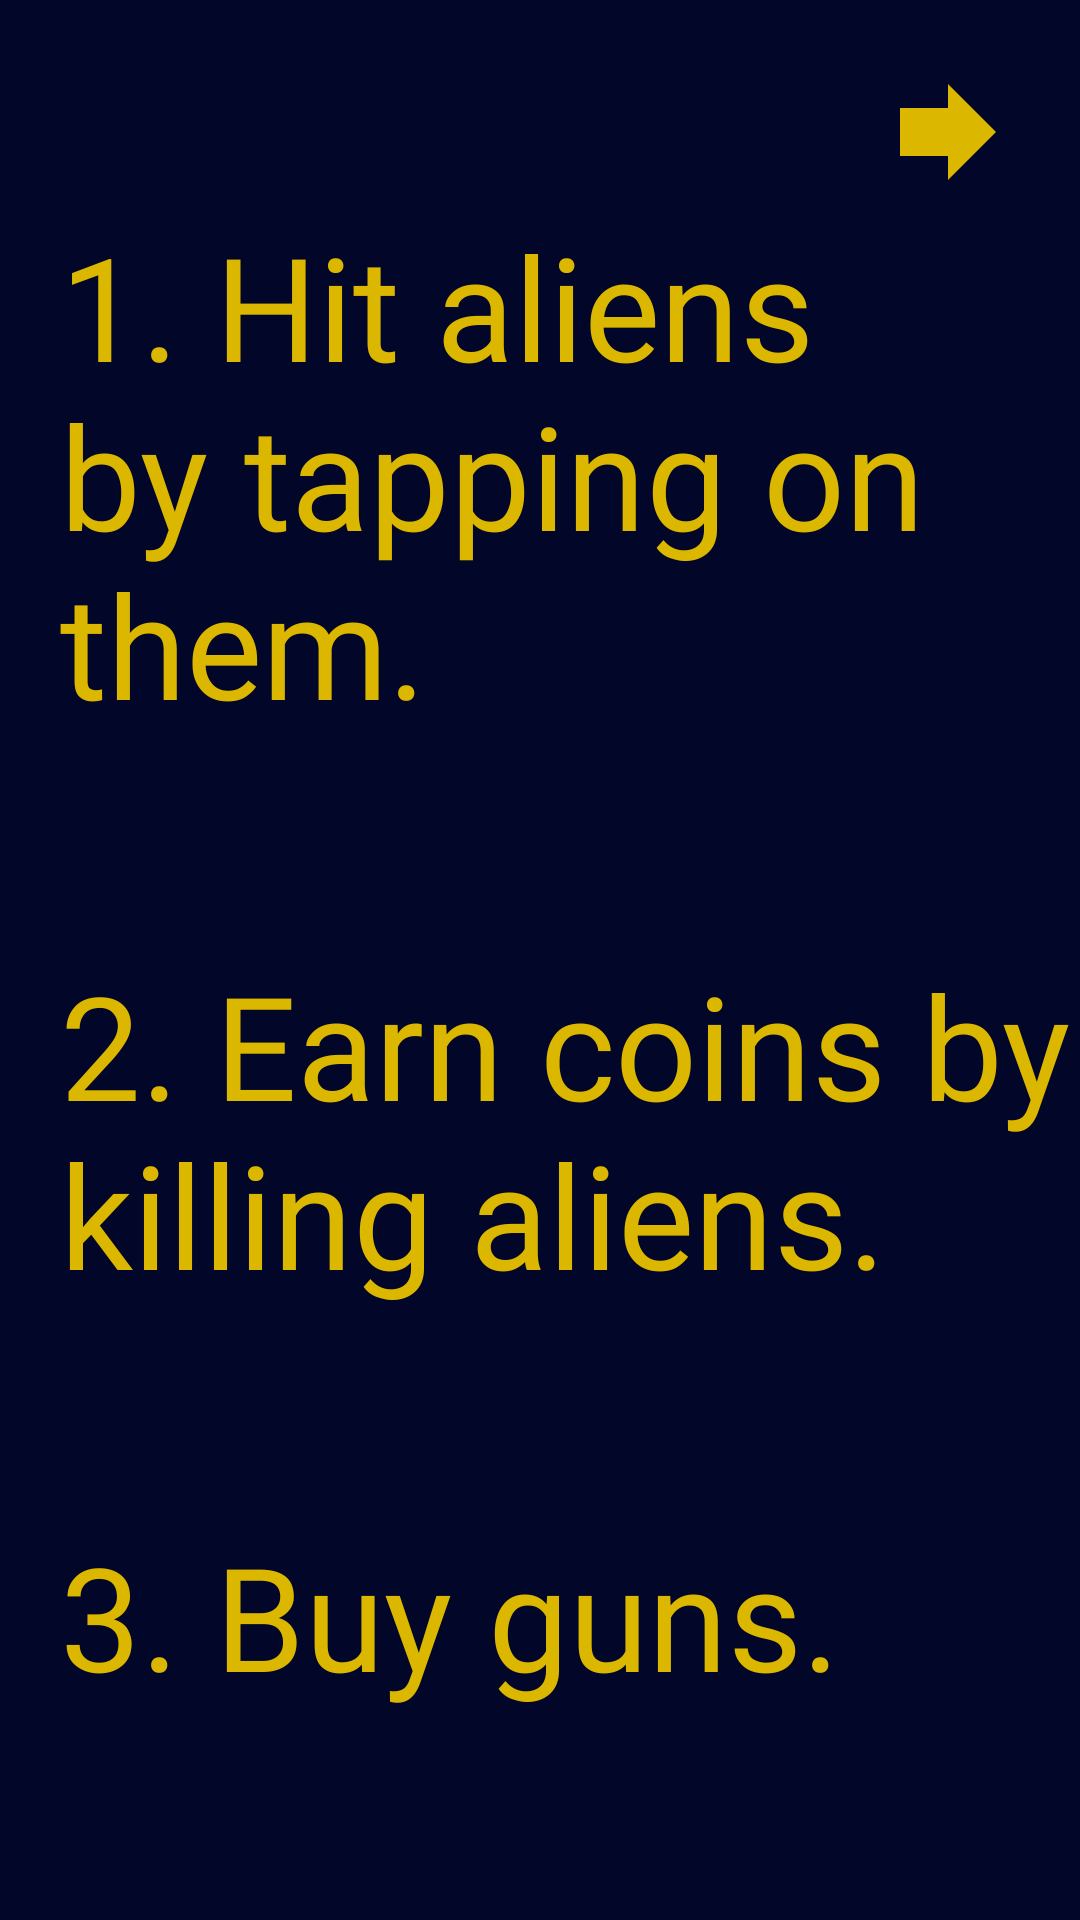

Layout XML and referenced resources for this Android screen:
<!-- AndroidManifest.xml: application theme Theme.BobTheDefender -->
<!-- res/layout/fragment_rules.xml -->
<?xml version="1.0" encoding="utf-8"?>
<androidx.constraintlayout.widget.ConstraintLayout xmlns:android="http://schemas.android.com/apk/res/android"
    android:layout_width="match_parent"
    android:layout_height="match_parent"
    xmlns:app="http://schemas.android.com/apk/res-auto"
    android:background="#020629">

    <TextView
        android:id="@+id/rule_1"
        android:layout_width="wrap_content"
        android:layout_height="wrap_content"
        android:layout_marginStart="20dp"
        android:fontFamily="@font/aldrich"
        android:text="1. Hit aliens by tapping on them."
        android:textColor="#DCB700"
        android:textSize="48sp"
        app:layout_constraintBottom_toTopOf="@id/rule_2"
        app:layout_constraintStart_toStartOf="parent"
        app:layout_constraintTop_toTopOf="parent" />

    <TextView
        android:id="@+id/rule_2"
        android:layout_width="wrap_content"
        android:layout_height="wrap_content"
        android:text="2. Earn coins by killing aliens."
        android:fontFamily="@font/aldrich"
        android:textColor="#DCB700"
        android:textSize="48sp"
        app:layout_constraintStart_toStartOf="@id/rule_1"
        app:layout_constraintTop_toBottomOf="@id/rule_1"
        app:layout_constraintBottom_toTopOf="@id/rule_3"
        />

    <TextView
        android:id="@+id/rule_3"
        android:layout_width="wrap_content"
        android:layout_height="wrap_content"
        android:text="3. Buy guns."
        android:fontFamily="@font/aldrich"
        android:textColor="#DCB700"
        android:textSize="48sp"
        app:layout_constraintTop_toBottomOf="@id/rule_2"
        app:layout_constraintStart_toStartOf="@id/rule_2"
        app:layout_constraintBottom_toBottomOf="parent"/>

    <ImageButton
        android:id="@+id/back_button"
        android:layout_width="wrap_content"
        android:layout_height="wrap_content"
        android:layout_marginTop="20dp"
        android:layout_marginEnd="20dp"
        android:src="@drawable/arrow_forward"
        android:background="@android:color/transparent"
        app:layout_constraintEnd_toEndOf="parent"
        app:layout_constraintTop_toTopOf="parent" />

</androidx.constraintlayout.widget.ConstraintLayout>
<!-- resources referenced by this layout -->
<resources>
  <!-- drawable arrow_forward (drawable) -->
  <vector android:autoMirrored="true" android:height="48dp"
      android:tint="@color/golden_yellow" android:viewportHeight="24"
      android:viewportWidth="24" android:width="48dp" xmlns:android="http://schemas.android.com/apk/res/android">
      <path android:fillColor="@android:color/white" android:pathData="M12,8V4l8,8 -8,8v-4H4V8z"/>
  </vector>
  <style name="Theme.BobTheDefender" parent="Base.Theme.BobTheDefender" />
  <color name="golden_yellow">#FFDCB700</color>
  <style name="Base.Theme.BobTheDefender" parent="Theme.Material3.DayNight.NoActionBar">
          
          
      </style>
</resources>
